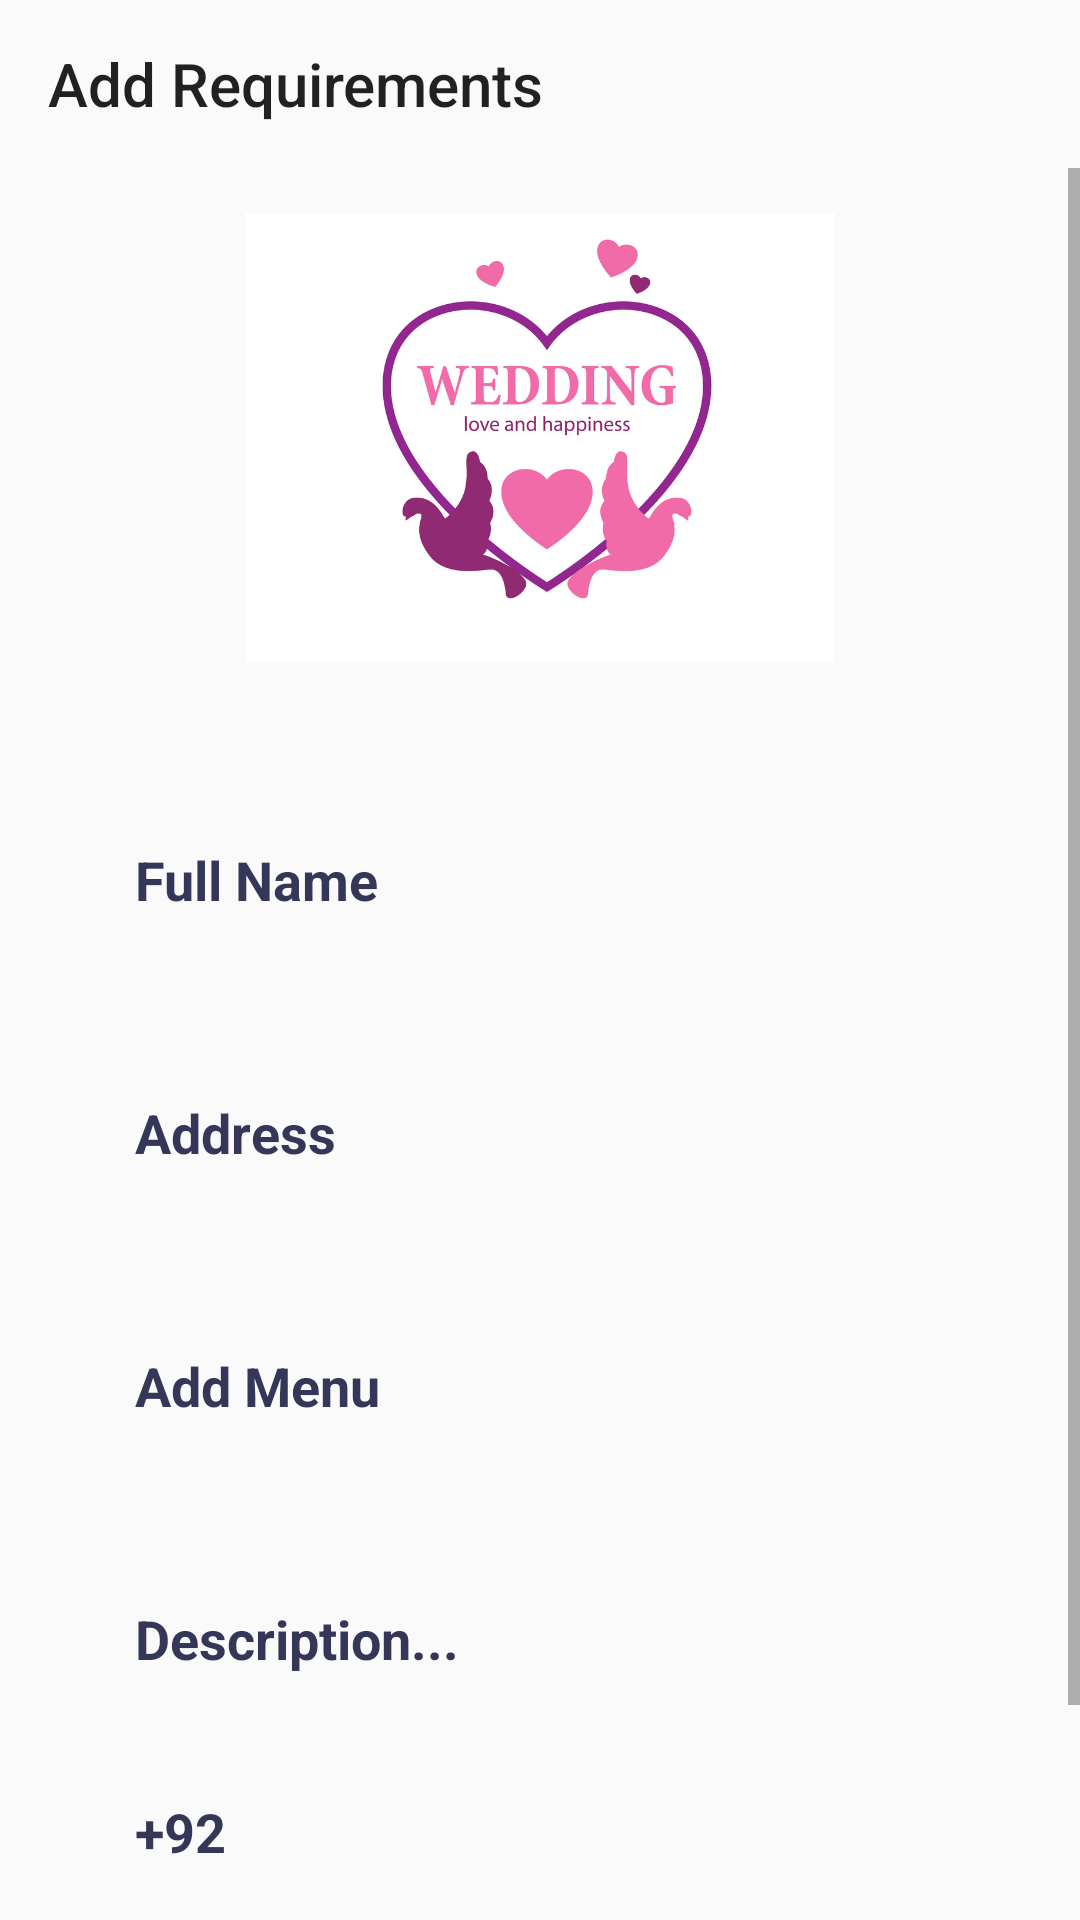

Produce the Android XML layout that renders to this screen, including the resource entries it uses.
<!-- AndroidManifest.xml: application theme Theme.MyApplication -->
<!-- res/layout/activity_book_hotel_agree.xml -->
<?xml version="1.0" encoding="utf-8"?>
<LinearLayout xmlns:android="http://schemas.android.com/apk/res/android"
    xmlns:app="http://schemas.android.com/apk/res-auto"
    xmlns:tools="http://schemas.android.com/tools"
    android:layout_width="match_parent"
    android:layout_height="match_parent"
    android:orientation="vertical"
    tools:context=".UserPanel.BookHotelAgree">

    <androidx.appcompat.widget.Toolbar
        android:layout_width="match_parent"
        android:layout_height="?attr/actionBarSize"
        app:title="Add Requirements"
        />
    <ScrollView
        android:layout_width="match_parent"
        android:layout_height="match_parent"
        android:fillViewport="true">
        <LinearLayout
            android:layout_width="match_parent"
            android:layout_height="wrap_content"
            android:orientation="vertical">
            <ImageView
                android:id="@+id/urlagree"
                android:layout_width="match_parent"
                android:layout_height="150dp"
                android:layout_margin="15dp"
                android:src="@drawable/finalwdding"/>
            <EditText
                android:id="@+id/weddbook_name"
                android:layout_width="match_parent"
                android:layout_height="wrap_content"
                android:layout_marginStart="30dp"
                android:layout_marginTop="30dp"
                android:layout_marginEnd="30dp"
                android:background="@drawable/edback"
                android:hint="Full Name"
                android:imeOptions="actionNext"
                android:inputType="textEmailAddress"
                android:padding="15dp"
                android:textColor="#353758"
                android:textColorHint="#353758"
                android:textStyle="bold"/>
            <EditText
                android:id="@+id/weddbook_address"
                android:layout_width="match_parent"
                android:layout_height="wrap_content"
                android:layout_marginStart="30dp"
                android:layout_marginTop="30dp"
                android:layout_marginEnd="30dp"
                android:background="@drawable/edback"
                android:hint="Address"
                android:imeOptions="actionNext"
                android:inputType="textEmailAddress"
                android:padding="15dp"
                android:textColor="#353758"
                android:textColorHint="#353758"
                android:textStyle="bold"/>
            <EditText
                android:id="@+id/weddingbook_menu"
                android:layout_width="match_parent"
                android:layout_height="wrap_content"
                android:layout_marginStart="30dp"
                android:layout_marginTop="30dp"
                android:layout_marginEnd="30dp"
                android:background="@drawable/edback"
                android:hint="Add Menu"
                android:imeOptions="actionNext"
                android:inputType="textEmailAddress"
                android:padding="15dp"
                android:textColor="#353758"
                android:textColorHint="#353758"
                android:textStyle="bold"/>
            <EditText
                android:id="@+id/weddingbook_description"
                android:layout_width="match_parent"
                android:layout_height="wrap_content"
                android:layout_marginStart="30dp"
                android:layout_marginTop="30dp"
                android:layout_marginEnd="30dp"
                android:background="@drawable/edback"
                android:hint="Description..."
                android:imeOptions="actionNext"
                android:inputType="textEmailAddress"
                android:padding="15dp"
                android:textColor="#353758"
                android:textColorHint="#353758"
                android:textStyle="bold"/>
            <EditText
                android:id="@+id/weddingbook_phone"
                android:layout_width="match_parent"
                android:layout_height="wrap_content"
                android:layout_marginStart="30dp"
                android:layout_marginTop="10dp"
                android:layout_marginEnd="30dp"
                android:background="@drawable/edback"
                android:hint="+92"
                android:imeOptions="actionNext"
                android:inputType="text"
                android:padding="15dp"
                android:textColor="#353758"
                android:textColorHint="#353758"
                android:textStyle="bold"/>
            <LinearLayout
                android:layout_width="match_parent"
                android:layout_height="wrap_content"
                android:orientation="horizontal">
                <CheckBox
                    android:id="@+id/nikahbook1"
                    android:layout_width="wrap_content"
                    android:layout_height="wrap_content"
                    android:layout_marginLeft="22dp"
                    android:layout_marginTop="10dp"
                    android:text="Nikah Khawan" />
                <CheckBox
                    android:id="@+id/djbook"
                    android:layout_width="wrap_content"
                    android:layout_height="wrap_content"
                    android:layout_marginLeft="22dp"
                    android:layout_marginTop="10dp"
                    android:text="Dj" />
                <CheckBox
                    android:id="@+id/qawalbook"
                    android:layout_width="wrap_content"
                    android:layout_height="wrap_content"
                    android:layout_marginLeft="22dp"
                    android:layout_marginTop="10dp"
                    android:text="Qawal" />
            </LinearLayout>
            <LinearLayout
                android:layout_width="match_parent"
                android:layout_height="wrap_content"
                android:orientation="horizontal">
                <CheckBox
                    android:id="@+id/talorbook"
                    android:layout_width="wrap_content"
                    android:layout_height="wrap_content"
                    android:layout_marginLeft="22dp"
                    android:layout_marginTop="10dp"
                    android:text="Tailor"/>
                <CheckBox
                    android:id="@+id/sloonbook"
                    android:layout_width="wrap_content"
                    android:layout_height="wrap_content"
                    android:layout_marginLeft="22dp"
                    android:layout_marginTop="10dp"
                    android:text="Sloon"/>
                <CheckBox
                    android:id="@+id/photographatbook"
                    android:layout_width="wrap_content"
                    android:layout_height="wrap_content"
                    android:layout_marginLeft="22dp"
                    android:layout_marginTop="10dp"
                    android:text="Photo Grapher"/>
            </LinearLayout>
        </LinearLayout>
    </ScrollView>
</LinearLayout>
<!-- resources referenced by this layout -->
<resources>
  <!-- drawable finalwdding: png bitmap (drawable, 193968 bytes) -->
  <style name="Theme.MyApplication" parent="Theme.AppCompat.DayNight.NoActionBar">
          
          <item name="colorPrimary">@color/purple_500</item>
          <item name="colorPrimaryVariant">@color/purple_700</item>
          <item name="colorOnPrimary">@color/white</item>
          
          <item name="colorSecondary">@color/teal_200</item>
          <item name="colorSecondaryVariant">@color/teal_700</item>
          <item name="colorOnSecondary">@color/black</item>
          
          <item name="android:statusBarColor" tools:targetApi="l">@color/blue</item>
          
  
      </style>
  <color name="purple_500">#FF6200EE</color>
  <color name="purple_700">#FF3700B3</color>
  <color name="white">#FFFFFFFF</color>
  <color name="teal_200">#FF03DAC5</color>
  <color name="teal_700">#FF018786</color>
  <color name="black">#FF000000</color>
  <color name="blue">#03A9F4</color>
</resources>
